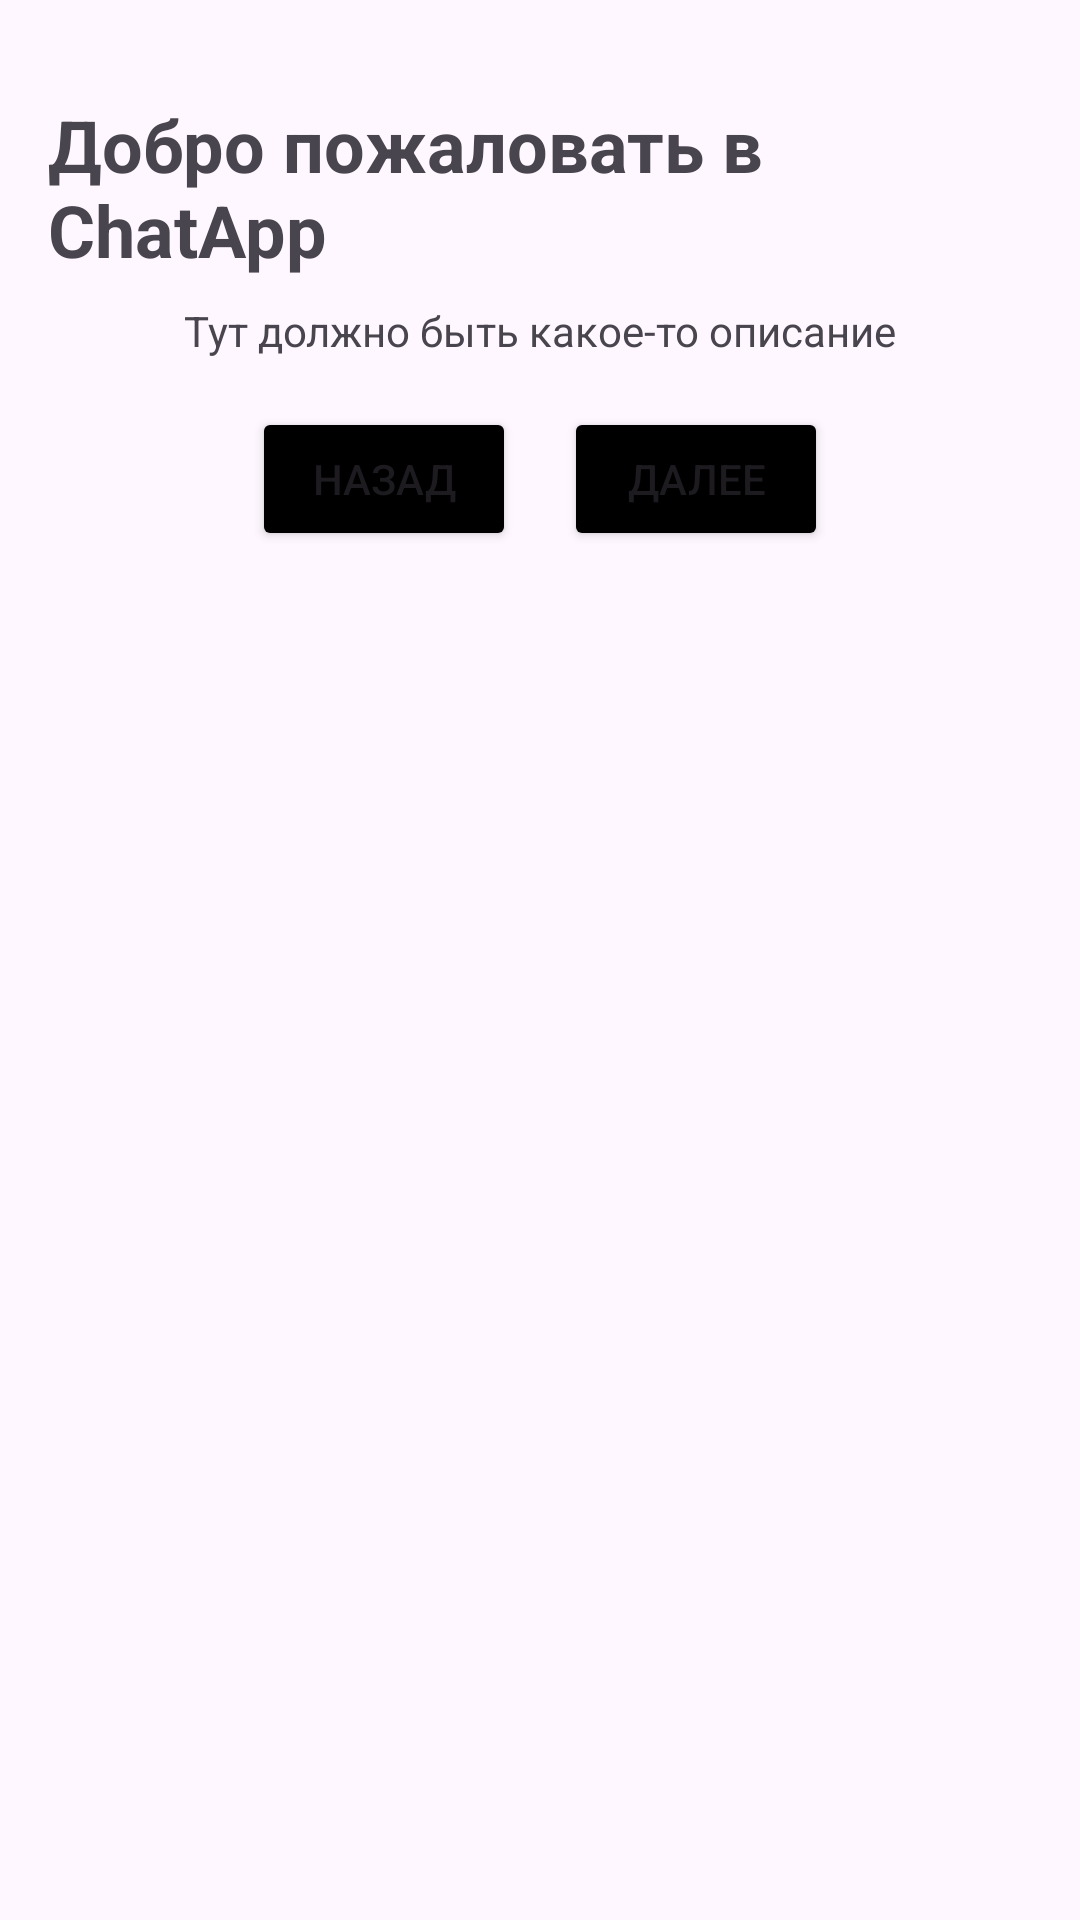

This screen was rendered from an Android layout file. Write that file and the resources it references.
<!-- AndroidManifest.xml: application theme Theme.Android_labs -->
<!-- res/layout/activity_onboard_activity.xml -->
<?xml version="1.0" encoding="utf-8"?>
<LinearLayout xmlns:android="http://schemas.android.com/apk/res/android"
    android:layout_width="match_parent"
    android:layout_height="match_parent"
    android:orientation="vertical"
    android:padding="16dp">

    <ImageView
        android:id="@+id/onboard_image"
        android:layout_width="wrap_content"
        android:layout_height="wrap_content"
        android:layout_gravity="center"
        android:src="@drawable/ic_launcher_foreground" />

    <TextView
        android:id="@+id/onboard_title"
        android:layout_width="wrap_content"
        android:layout_height="wrap_content"
        android:layout_gravity="center"
        android:paddingTop="16dp"
        android:text="@string/hello_title"
        android:textSize="24sp"
        android:textStyle="bold" />

    <TextView
        android:id="@+id/onboard_description"
        android:layout_width="wrap_content"
        android:layout_height="wrap_content"
        android:layout_gravity="center"
        android:paddingTop="8dp"
        android:text="@string/description_application" />

    <LinearLayout
        android:layout_width="wrap_content"
        android:layout_height="wrap_content"
        android:layout_gravity="center"
        android:orientation="horizontal"
        android:paddingTop="16dp">

        <Button
            android:id="@+id/prev_button"
            android:layout_width="wrap_content"
            android:layout_height="wrap_content"
            android:text="@string/back"
            android:backgroundTint="@color/black"/>

        <Button
            android:id="@+id/next_button"
            android:layout_width="wrap_content"
            android:layout_height="wrap_content"
            android:layout_marginStart="16dp"
            android:backgroundTint="@color/black"
            android:text="@string/next"/>
    </LinearLayout>
</LinearLayout>
<!-- resources referenced by this layout -->
<resources>
  <string name="back">Назад</string>
  <string name="description_application">Тут должно быть какое-то описание</string>
  <string name="hello_title">Добро пожаловать в ChatApp</string>
  <string name="next">Далее</string>
  <style name="Theme.Android_labs" parent="Base.Theme.Android_labs" />
  <style name="Base.Theme.Android_labs" parent="Theme.Material3.DayNight.NoActionBar">
          
          
      </style>
  <!-- not gathered from this repository: default colours our renderer supplied (Android Studio template values) -->
  <color name="black">#FF000000</color>
</resources>
